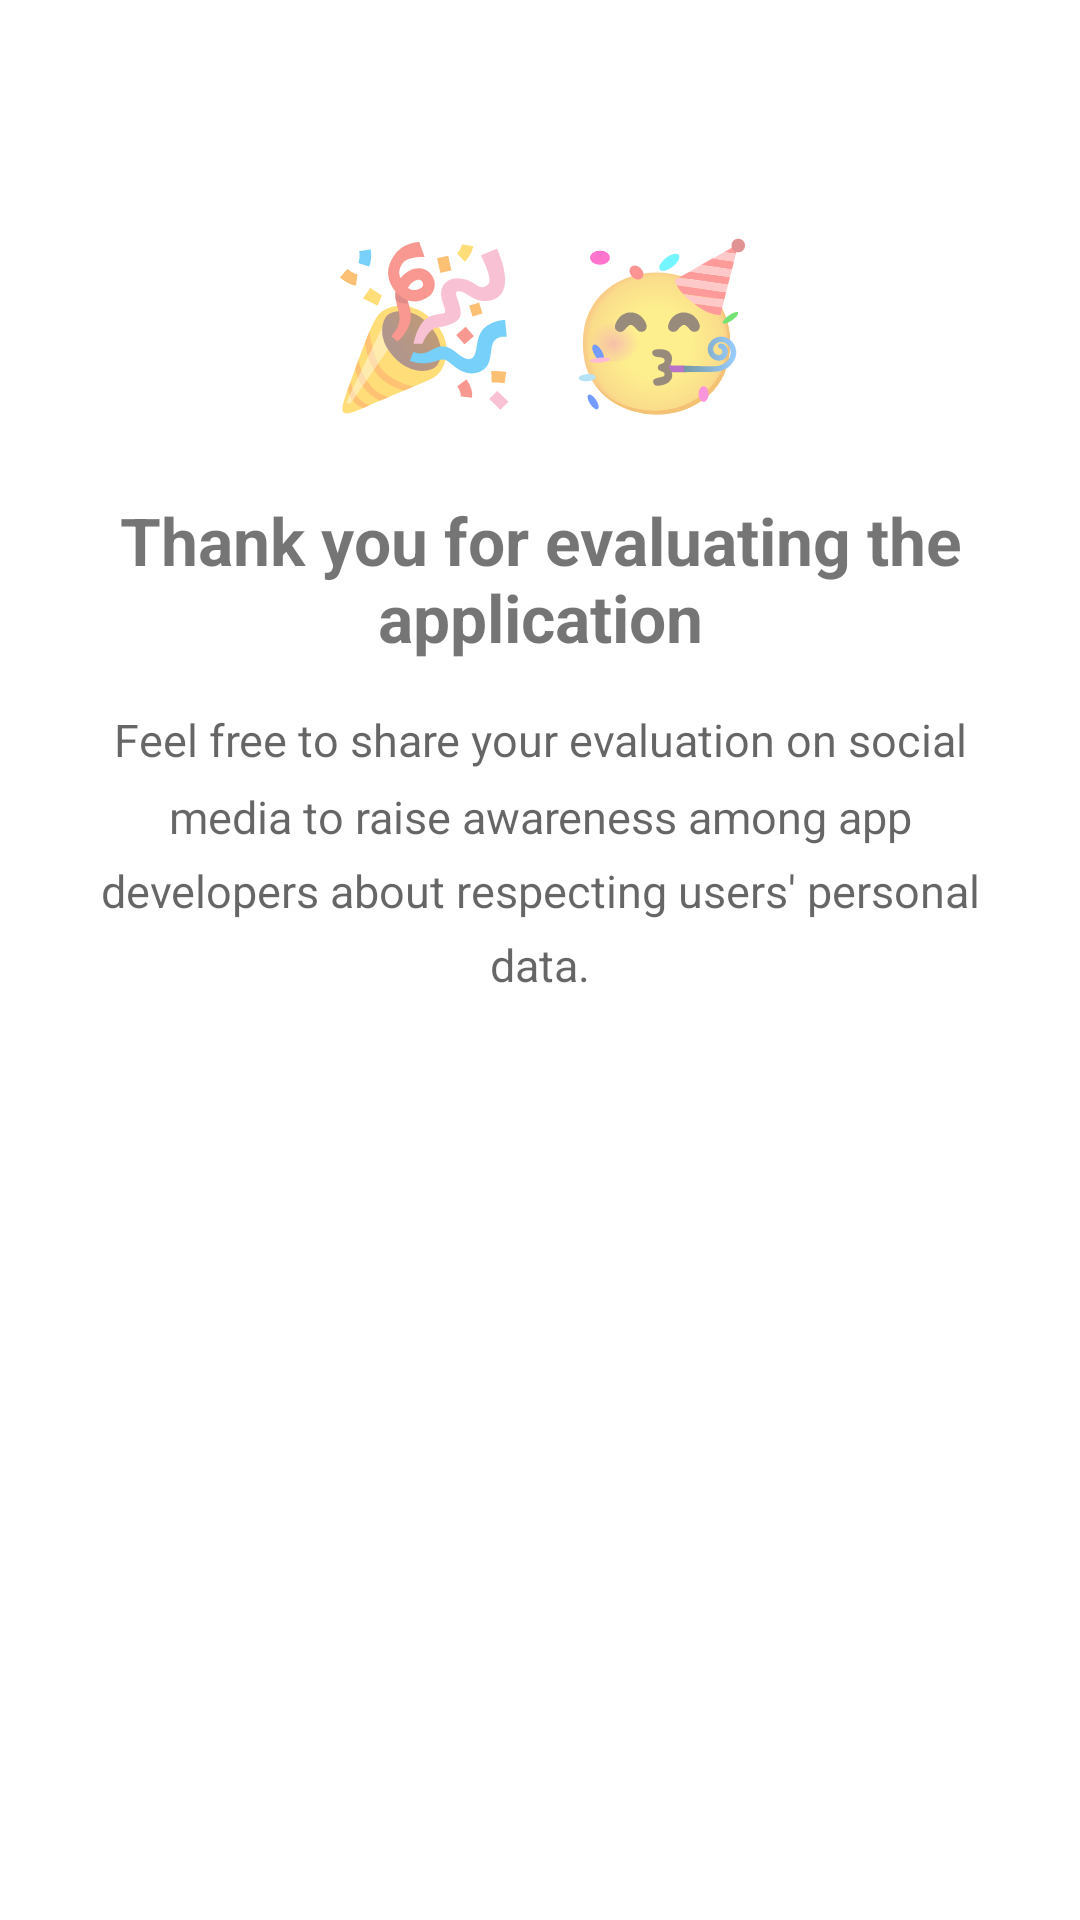

Layout XML and referenced resources for this Android screen:
<!-- AndroidManifest.xml: fallback theme Theme.MaterialComponents.DayNight.NoActionBar -->
<!-- res/layout/fragment_success.xml -->
<?xml version="1.0" encoding="utf-8"?>
<androidx.constraintlayout.widget.ConstraintLayout
    xmlns:android="http://schemas.android.com/apk/res/android"
    xmlns:app="http://schemas.android.com/apk/res-auto"
    android:layout_width="match_parent"
    android:layout_height="match_parent">

    <TextView
        android:id="@+id/emoji"
        android:layout_width="wrap_content"
        android:layout_height="wrap_content"
        android:layout_marginTop="72dp"
        android:layout_marginBottom="24dp"
        android:text="🎉 🥳"
        android:textSize="52sp"
        app:layout_constraintBottom_toTopOf="@id/appEvaluatedText"
        app:layout_constraintEnd_toEndOf="parent"
        app:layout_constraintStart_toStartOf="parent"
        app:layout_constraintTop_toTopOf="parent"
        app:layout_constraintVertical_chainStyle="packed"
        app:layout_constraintVertical_bias="0.35" />

    <TextView
        android:id="@+id/appEvaluatedText"
        android:layout_width="0dp"
        android:layout_height="wrap_content"
        android:layout_marginHorizontal="32dp"
        android:gravity="center"
        android:text="@string/thank_you"
        android:textSize="22sp"
        android:textStyle="bold"
        app:layout_constraintBottom_toTopOf="@id/shareText"
        app:layout_constraintEnd_toEndOf="parent"
        app:layout_constraintStart_toStartOf="parent"
        app:layout_constraintTop_toBottomOf="@id/emoji" />

    <TextView
        android:id="@+id/shareText"
        android:layout_width="0dp"
        android:layout_height="wrap_content"
        android:layout_marginHorizontal="32dp"
        android:layout_marginTop="16dp"
        android:gravity="center"
        android:lineSpacingMultiplier="1.4"
        android:text="@string/share_text"
        android:textColor="?android:attr/textColorSecondary"
        android:textSize="15sp"
        app:layout_constraintEnd_toEndOf="parent"
        app:layout_constraintStart_toStartOf="parent"
        app:layout_constraintTop_toBottomOf="@id/appEvaluatedText" />

    <Button
        android:id="@+id/shareEvaluation"
        android:layout_width="0dp"
        android:layout_height="56dp"
        android:layout_marginHorizontal="16dp"
        android:layout_marginBottom="28dp"
        android:text="@string/share"
        android:visibility="invisible"
        app:layout_constraintBottom_toBottomOf="parent"
        app:layout_constraintEnd_toEndOf="parent"
        app:layout_constraintStart_toStartOf="parent" />

</androidx.constraintlayout.widget.ConstraintLayout>
<!-- resources referenced by this layout -->
<resources>
  <string name="share">Share</string>
  <string name="share_text">Feel free to share your evaluation on social media to raise awareness among app developers about respecting users\' personal data.</string>
  <string name="thank_you">Thank you for evaluating the application</string>
</resources>
